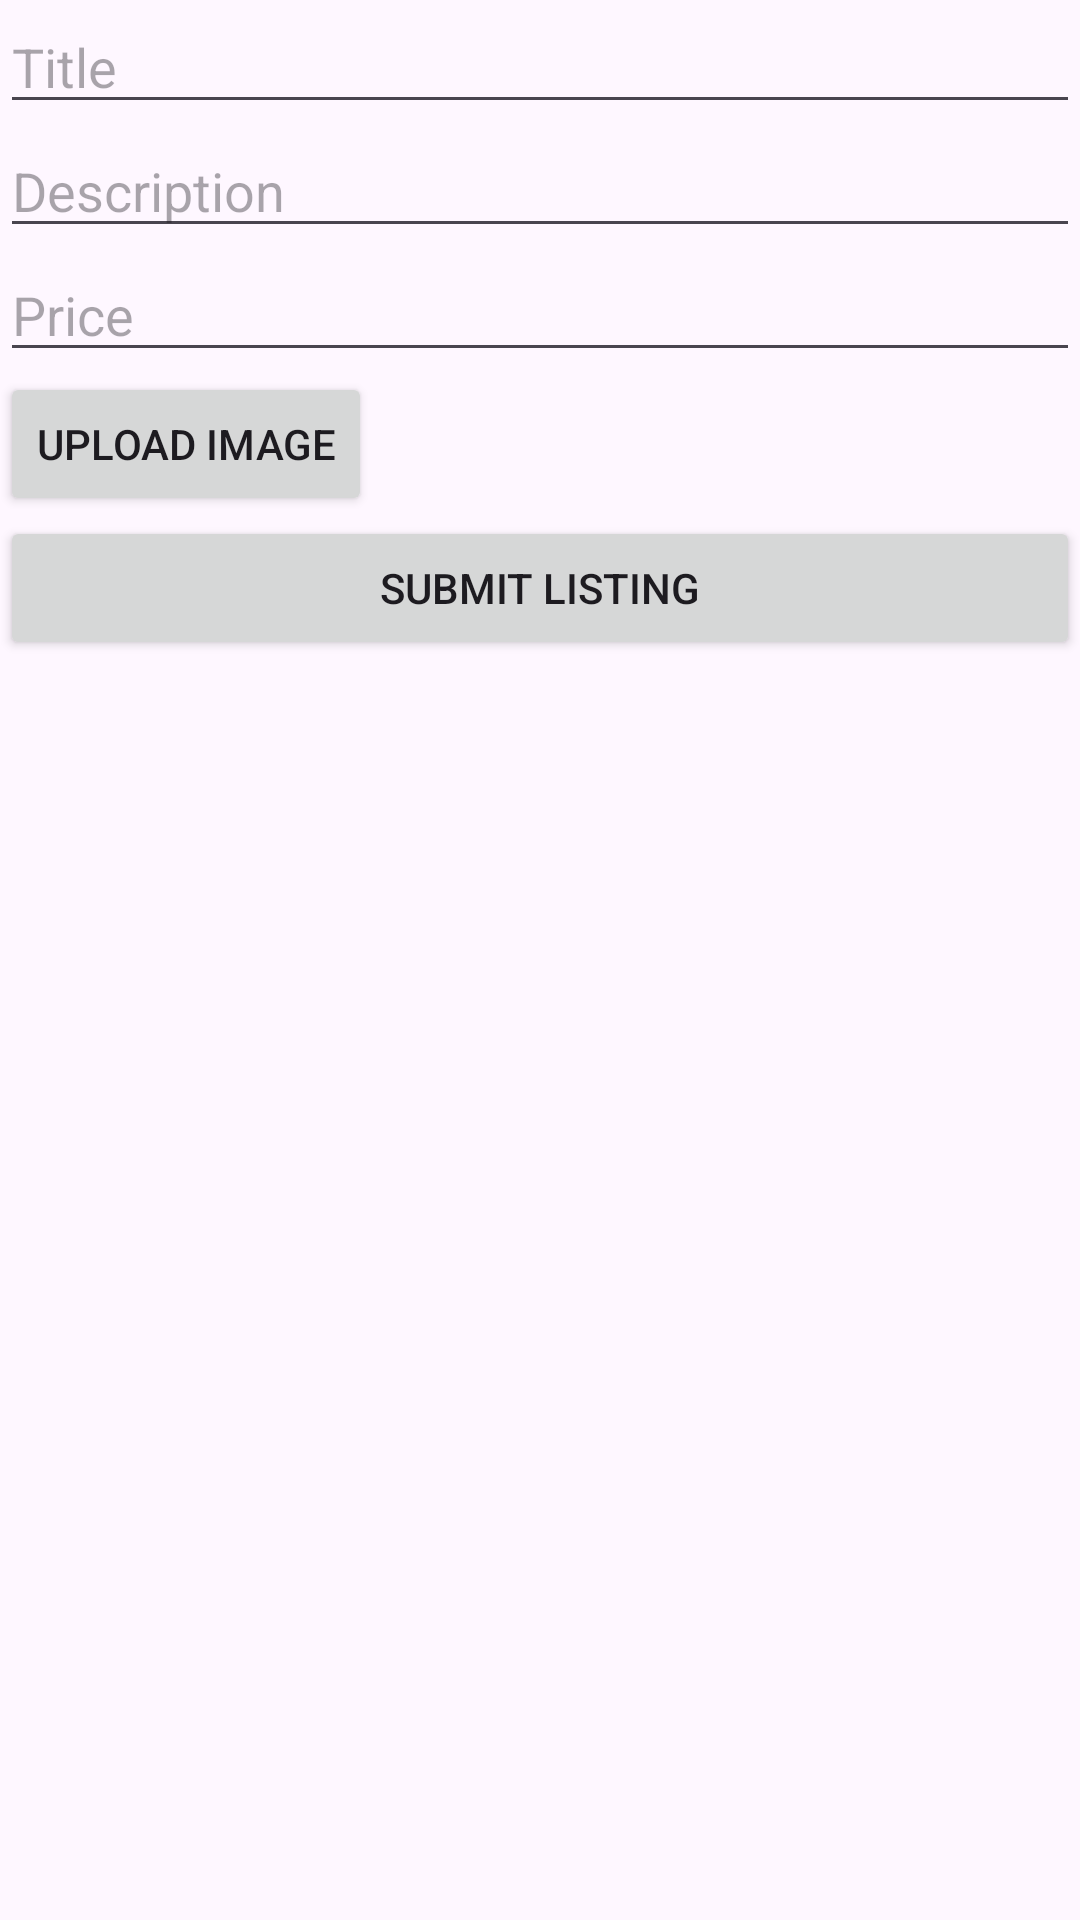

Produce the Android XML layout that renders to this screen, including the resource entries it uses.
<!-- AndroidManifest.xml: application theme Theme.ExchangeProProject -->
<!-- res/layout/activity_listing_management.xml -->
<LinearLayout xmlns:android="http://schemas.android.com/apk/res/android"
    android:id="@+id/main"
    android:layout_width="match_parent"
    android:layout_height="match_parent"
    android:orientation="vertical">

    <EditText
        android:id="@+id/etTitle"
        android:layout_width="match_parent"
        android:layout_height="wrap_content"
        android:hint="Title" />

    <EditText
        android:id="@+id/etDescription"
        android:layout_width="match_parent"
        android:layout_height="wrap_content"
        android:hint="Description" />

    <EditText
        android:id="@+id/etPrice"
        android:layout_width="match_parent"
        android:layout_height="wrap_content"
        android:hint="Price" />

    <Button
        android:id="@+id/btnUploadImage"
        android:layout_width="wrap_content"
        android:layout_height="wrap_content"
        android:text="Upload Image" />

    <Button
        android:id="@+id/btnSubmit"
        android:layout_width="match_parent"
        android:layout_height="wrap_content"
        android:text="Submit Listing" />
</LinearLayout>
<!-- resources referenced by this layout -->
<resources>
  <style name="Theme.ExchangeProProject" parent="Base.Theme.ExchangeProProject" />
  <style name="Base.Theme.ExchangeProProject" parent="Theme.Material3.DayNight.NoActionBar">
          
          
      </style>
</resources>
